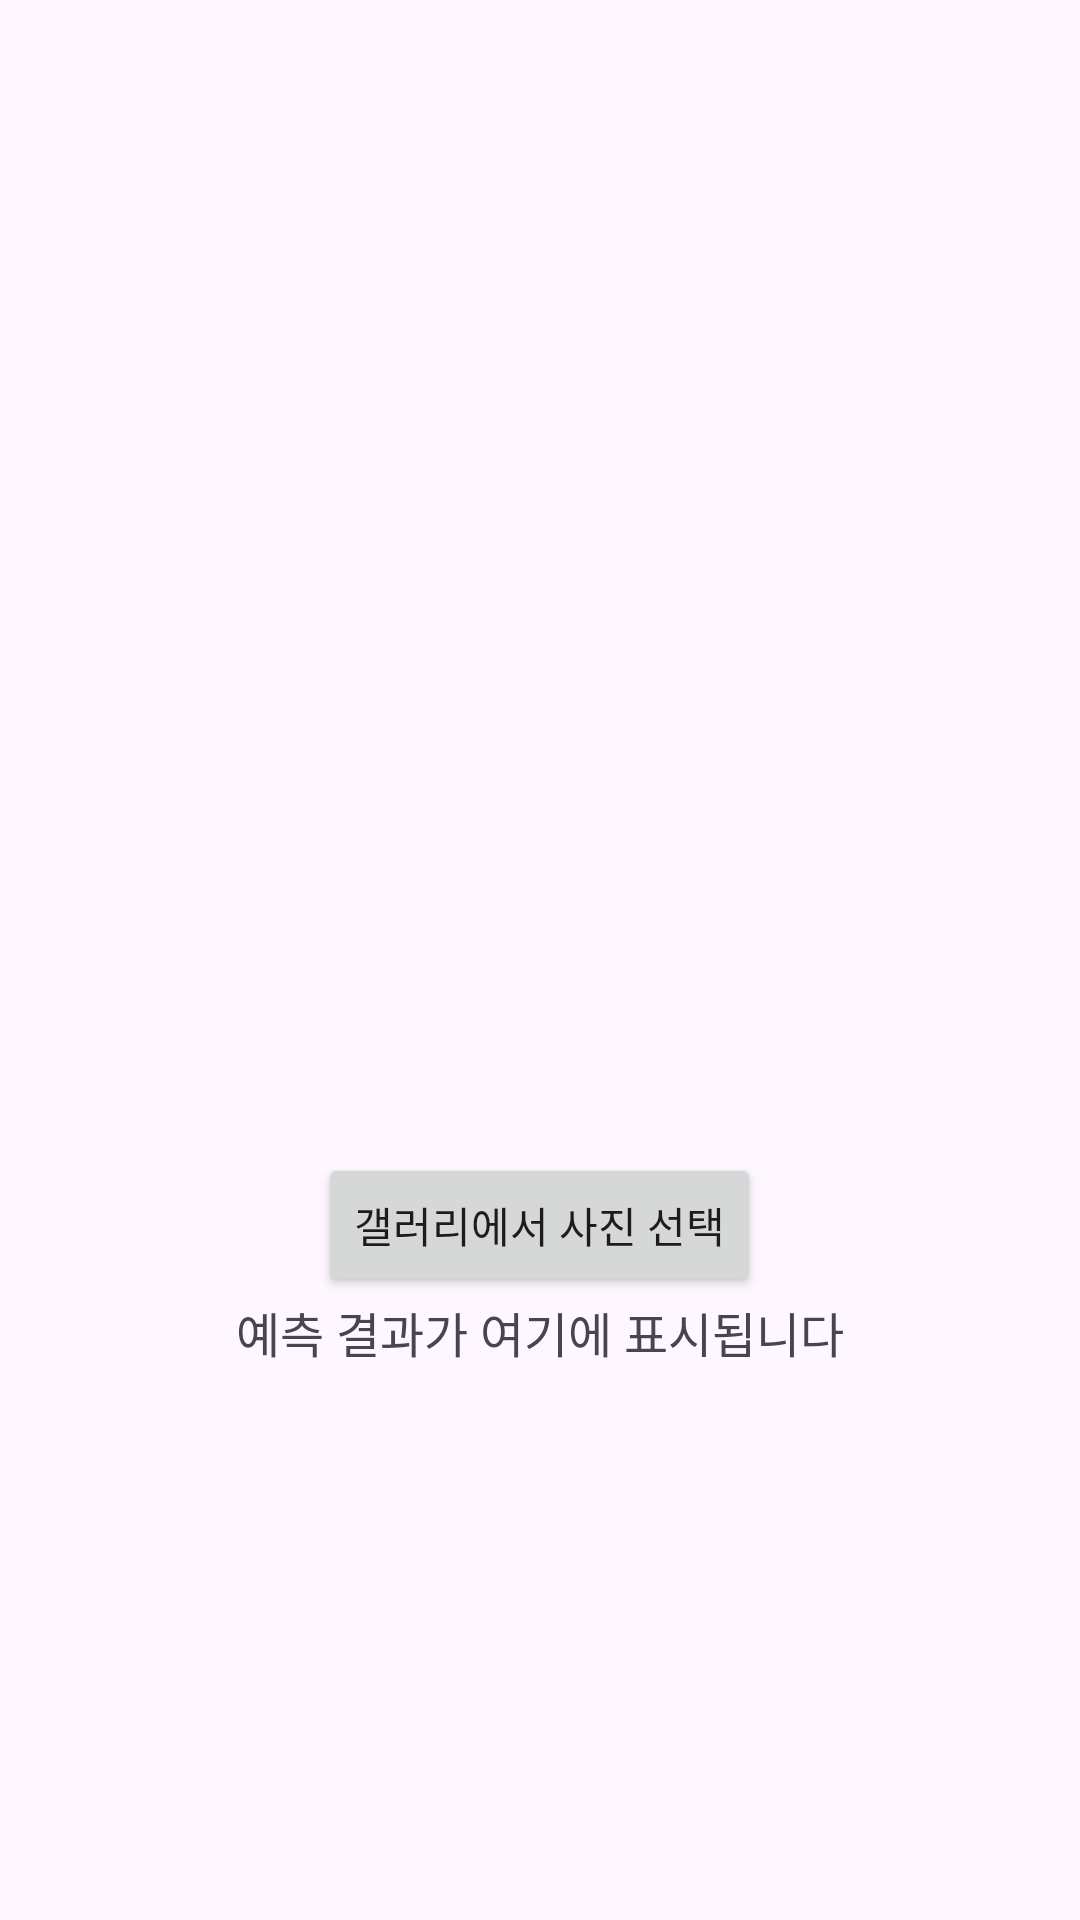

This screen was rendered from an Android layout file. Write that file and the resources it references.
<!-- AndroidManifest.xml: application theme Theme.SmartAlbum -->
<!-- res/layout/activity_gallery.xml -->
<LinearLayout xmlns:android="http://schemas.android.com/apk/res/android"
    android:layout_width="match_parent"
    android:layout_height="match_parent"
    android:orientation="vertical"
    android:gravity="center">

    <ImageView
        android:id="@+id/imageView"
        android:layout_width="200dp"
        android:layout_height="200dp"
        android:scaleType="centerCrop"/>

    <Button
        android:id="@+id/btnSelectImage"
        android:layout_width="wrap_content"
        android:layout_height="wrap_content"
        android:text="갤러리에서 사진 선택"/>

    <TextView
        android:id="@+id/resultText"
        android:layout_width="wrap_content"
        android:layout_height="wrap_content"
        android:text="예측 결과가 여기에 표시됩니다"
        android:textSize="16sp"/>
</LinearLayout>
<!-- resources referenced by this layout -->
<resources>
  <style name="Theme.SmartAlbum" parent="Base.Theme.SmartAlbum" />
  <style name="Base.Theme.SmartAlbum" parent="Theme.Material3.DayNight.NoActionBar">
          
          
      </style>
</resources>
